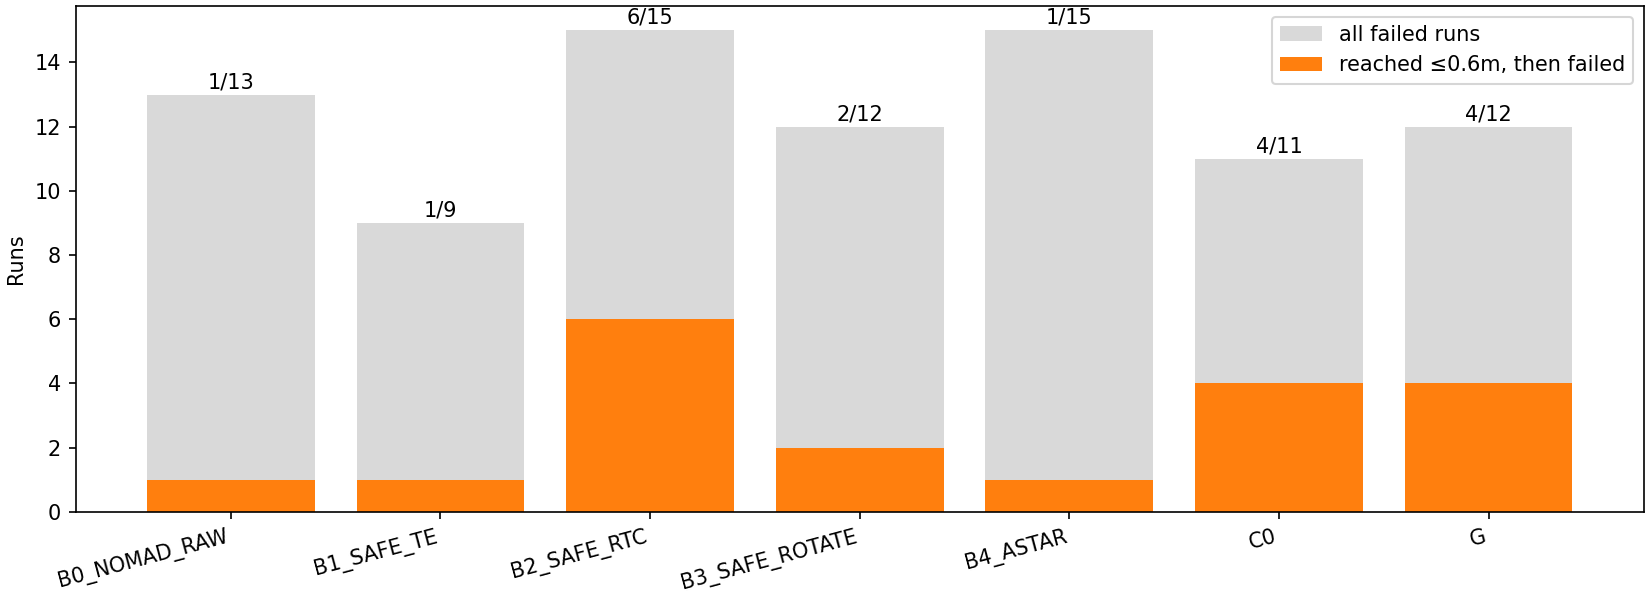

Data behind this chart, as committed beside it:
phase, method, runs, failures, near_goal_failures, near_fraction_of_failures, min_goal_distance_failed_median_m, goal_predicate_mismatches
ALL, B0_NOMAD_RAW, 18, 13, 1, 0.07692, 4.548, 0
ALL, B1_SAFE_TE, 18, 9, 1, 0.1111, 1.466, 0
ALL, B2_SAFE_RTC, 18, 15, 6, 0.4, 2.19, 0
ALL, B3_SAFE_ROTATE, 18, 12, 2, 0.1667, 4.299, 0
ALL, B4_ASTAR, 30, 15, 1, 0.06667, 1.252, 0
ALL, C0, 30, 11, 4, 0.3636, 1.298, 0
ALL, G, 12, 12, 4, 0.3333, 1.209, 0
phase21, B0_NOMAD_RAW, 8, 7, 1, 0.1429, 4.548, 0
phase21, B1_SAFE_TE, 8, 4, 0, 0.0, 2.641, 0
phase21, B2_SAFE_RTC, 8, 8, 3, 0.375, 4.529, 0
phase21, B3_SAFE_ROTATE, 8, 6, 1, 0.1667, 4.299, 0
phase21, B4_ASTAR, 8, 1, 0, 0.0, 5.115, 0
phase21, C0, 8, 2, 1, 0.5, 2.26, 0
phase24r, B4_ASTAR, 8, 6, 1, 0.1667, 1.05, 0
phase24r, C0, 8, 4, 1, 0.25, 2.595, 0
phase24r, G, 8, 8, 2, 0.25, 1.209, 0
phase24r2, B4_ASTAR, 4, 3, 0, 0.0, 1.234, 0
phase24r2, C0, 4, 1, 1, 1.0, 0.3723, 0
phase24r2, G, 4, 4, 2, 0.5, 1.85, 0
phase26, B0_NOMAD_RAW, 10, 6, 0, 0.0, 4.179, 0
phase26, B1_SAFE_TE, 10, 5, 1, 0.2, 1.466, 0
phase26, B2_SAFE_RTC, 10, 7, 3, 0.4286, 0.635, 0
phase26, B3_SAFE_ROTATE, 10, 6, 1, 0.1667, 3.934, 0
phase26, B4_ASTAR, 10, 5, 0, 0.0, 2.073, 0
phase26, C0, 10, 4, 1, 0.25, 1.114, 0
